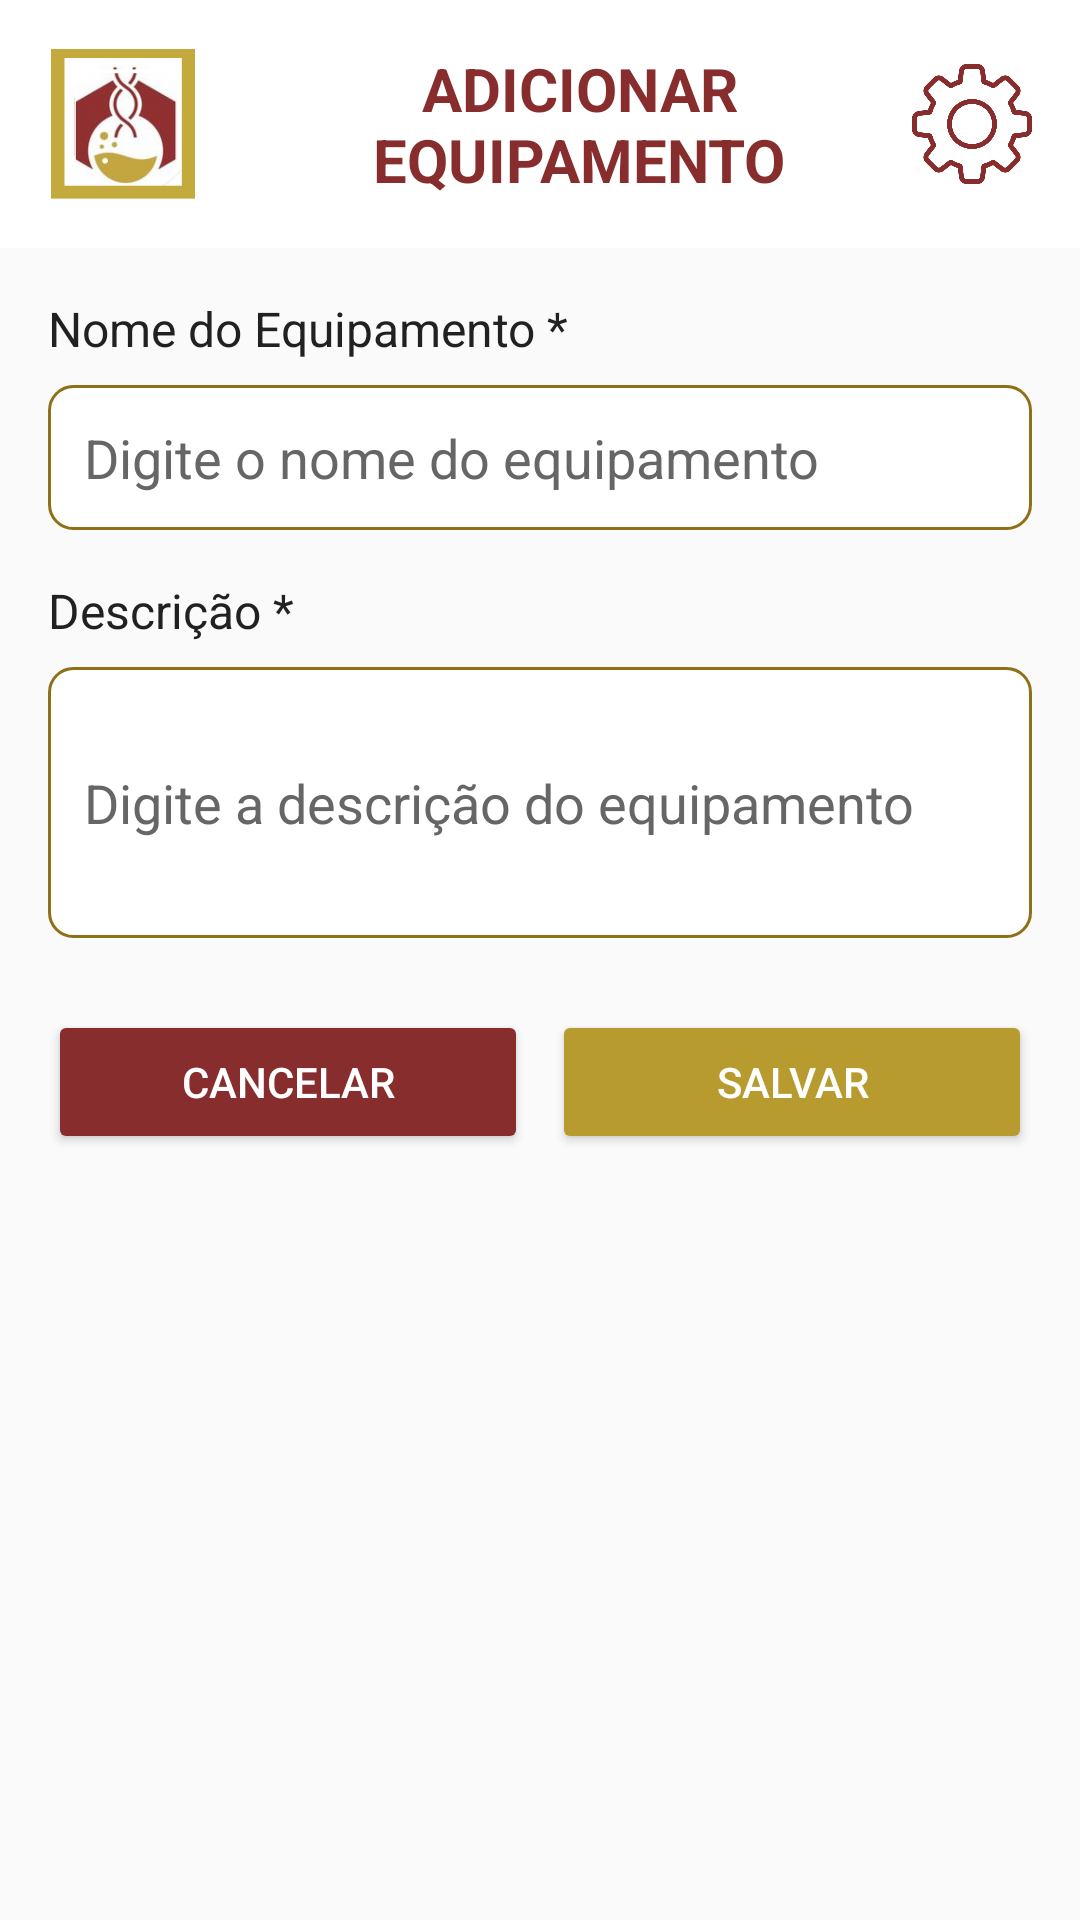

Produce the Android XML layout that renders to this screen, including the resource entries it uses.
<!-- AndroidManifest.xml: application theme Theme.LaProBqi -->
<!-- res/layout/activity_adicionar_equipamento.xml -->
<?xml version="1.0" encoding="utf-8"?>
<LinearLayout xmlns:android="http://schemas.android.com/apk/res/android"
    android:layout_width="match_parent"
    android:layout_height="match_parent"
    android:orientation="vertical"
    android:background="@color/background_light">

    
    <LinearLayout
        android:id="@+id/headerLayout"
        android:layout_width="match_parent"
        android:layout_height="wrap_content"
        android:orientation="horizontal"
        android:gravity="center_vertical"
        android:padding="16dp"
        android:background="@color/white">

        <ImageView
            android:id="@+id/logo"
            android:layout_width="50dp"
            android:layout_height="50dp"
            android:src="@drawable/logo"
            android:contentDescription="Logo" />

        <TextView
            android:layout_width="0dp"
            android:layout_height="wrap_content"
            android:layout_weight="1"
            android:text="ADICIONAR EQUIPAMENTO"
            android:textSize="20sp"
            android:textStyle="bold"
            android:textColor="@color/red_brown"
            android:gravity="center"
            android:layout_marginStart="16dp"/>

        <ImageView
            android:id="@+id/btnConfig"
            android:layout_width="40dp"
            android:layout_height="40dp"
            android:src="@drawable/config"
            android:clickable="true"
            android:focusable="true"
            android:contentDescription="Configurações"/>
    </LinearLayout>

    <ScrollView
        android:layout_width="match_parent"
        android:layout_height="match_parent"
        android:padding="16dp">

        <LinearLayout
            android:layout_width="match_parent"
            android:layout_height="wrap_content"
            android:orientation="vertical">

        
        <TextView
            android:layout_width="match_parent"
            android:layout_height="wrap_content"
            android:text="Nome do Equipamento *"
            android:textSize="16sp"
            android:textColor="@color/text_primary"
            android:layout_marginBottom="8dp" />

        <EditText
            android:id="@+id/editTextNome"
            android:layout_width="match_parent"
            android:layout_height="wrap_content"
            android:hint="Digite o nome do equipamento"
            android:padding="12dp"
            android:background="@drawable/edit_text_background"
            android:textColor="@color/text_primary"
            android:textColorHint="@color/input_hint"
            android:layout_marginBottom="16dp" />

        
        <TextView
            android:layout_width="match_parent"
            android:layout_height="wrap_content"
            android:text="Descrição *"
            android:textSize="16sp"
            android:textColor="@color/text_primary"
            android:layout_marginBottom="8dp" />

        <EditText
            android:id="@+id/editTextDescricao"
            android:layout_width="match_parent"
            android:layout_height="wrap_content"
            android:hint="Digite a descrição do equipamento"
            android:padding="12dp"
            android:background="@drawable/edit_text_background"
            android:inputType="textMultiLine"
            android:minLines="3"
            android:textColor="@color/text_primary"
            android:textColorHint="@color/input_hint"
            android:layout_marginBottom="24dp" />

        
        <LinearLayout
            android:layout_width="match_parent"
            android:layout_height="wrap_content"
            android:orientation="horizontal">

            <Button
                android:id="@+id/btnCancelar"
                android:layout_width="0dp"
                android:layout_height="wrap_content"
                android:layout_weight="1"
                android:text="Cancelar"
                android:textColor="@color/white"
                android:backgroundTint="@color/red_brown"
                android:layout_marginEnd="8dp" />

            <Button
                android:id="@+id/btnSalvar"
                android:layout_width="0dp"
                android:layout_height="wrap_content"
                android:layout_weight="1"
                android:text="Salvar"
                android:textColor="@color/white"
                android:backgroundTint="@color/moustard_gold" />

        </LinearLayout>

        
        <ProgressBar
            android:id="@+id/progressBar"
            android:layout_width="wrap_content"
            android:layout_height="wrap_content"
            android:layout_gravity="center"
            android:layout_marginTop="16dp"
            android:visibility="gone" />

        </LinearLayout>

    </ScrollView>

</LinearLayout>
<!-- resources referenced by this layout -->
<resources>
  <color name="background_light">#FAFAFA</color>
  <color name="input_hint">#666666</color>
  <color name="moustard_gold">#B79B2E</color>
  <color name="red_brown">#872D2D</color>
  <color name="text_primary">#212121</color>
  <color name="white">#FFFFFFFF</color>
  <!-- drawable config: png bitmap (drawable, 32527 bytes) -->
  <!-- drawable edit_text_background (drawable) -->
  <?xml version="1.0" encoding="utf-8"?>
  <shape xmlns:android="http://schemas.android.com/apk/res/android"
      android:shape="rectangle">
      
      <solid android:color="@color/white" />
      
      <stroke
          android:width="1dp"
          android:color="@color/moustard_gold_dark" />
      
      <corners android:radius="8dp" />
      
  </shape>
  <!-- drawable logo: png bitmap (drawable, 76046 bytes) -->
  <style name="Theme.LaProBqi" parent="Base.Theme.LaProBqi" />
  <color name="moustard_gold_dark">#8F6F18</color>
  <style name="Base.Theme.LaProBqi" parent="Theme.Material3.DayNight.NoActionBar">
          
          
          <item name="android:statusBarColor">@android:color/transparent</item>
          <item name="android:windowLightStatusBar">false</item>
      </style>
</resources>
